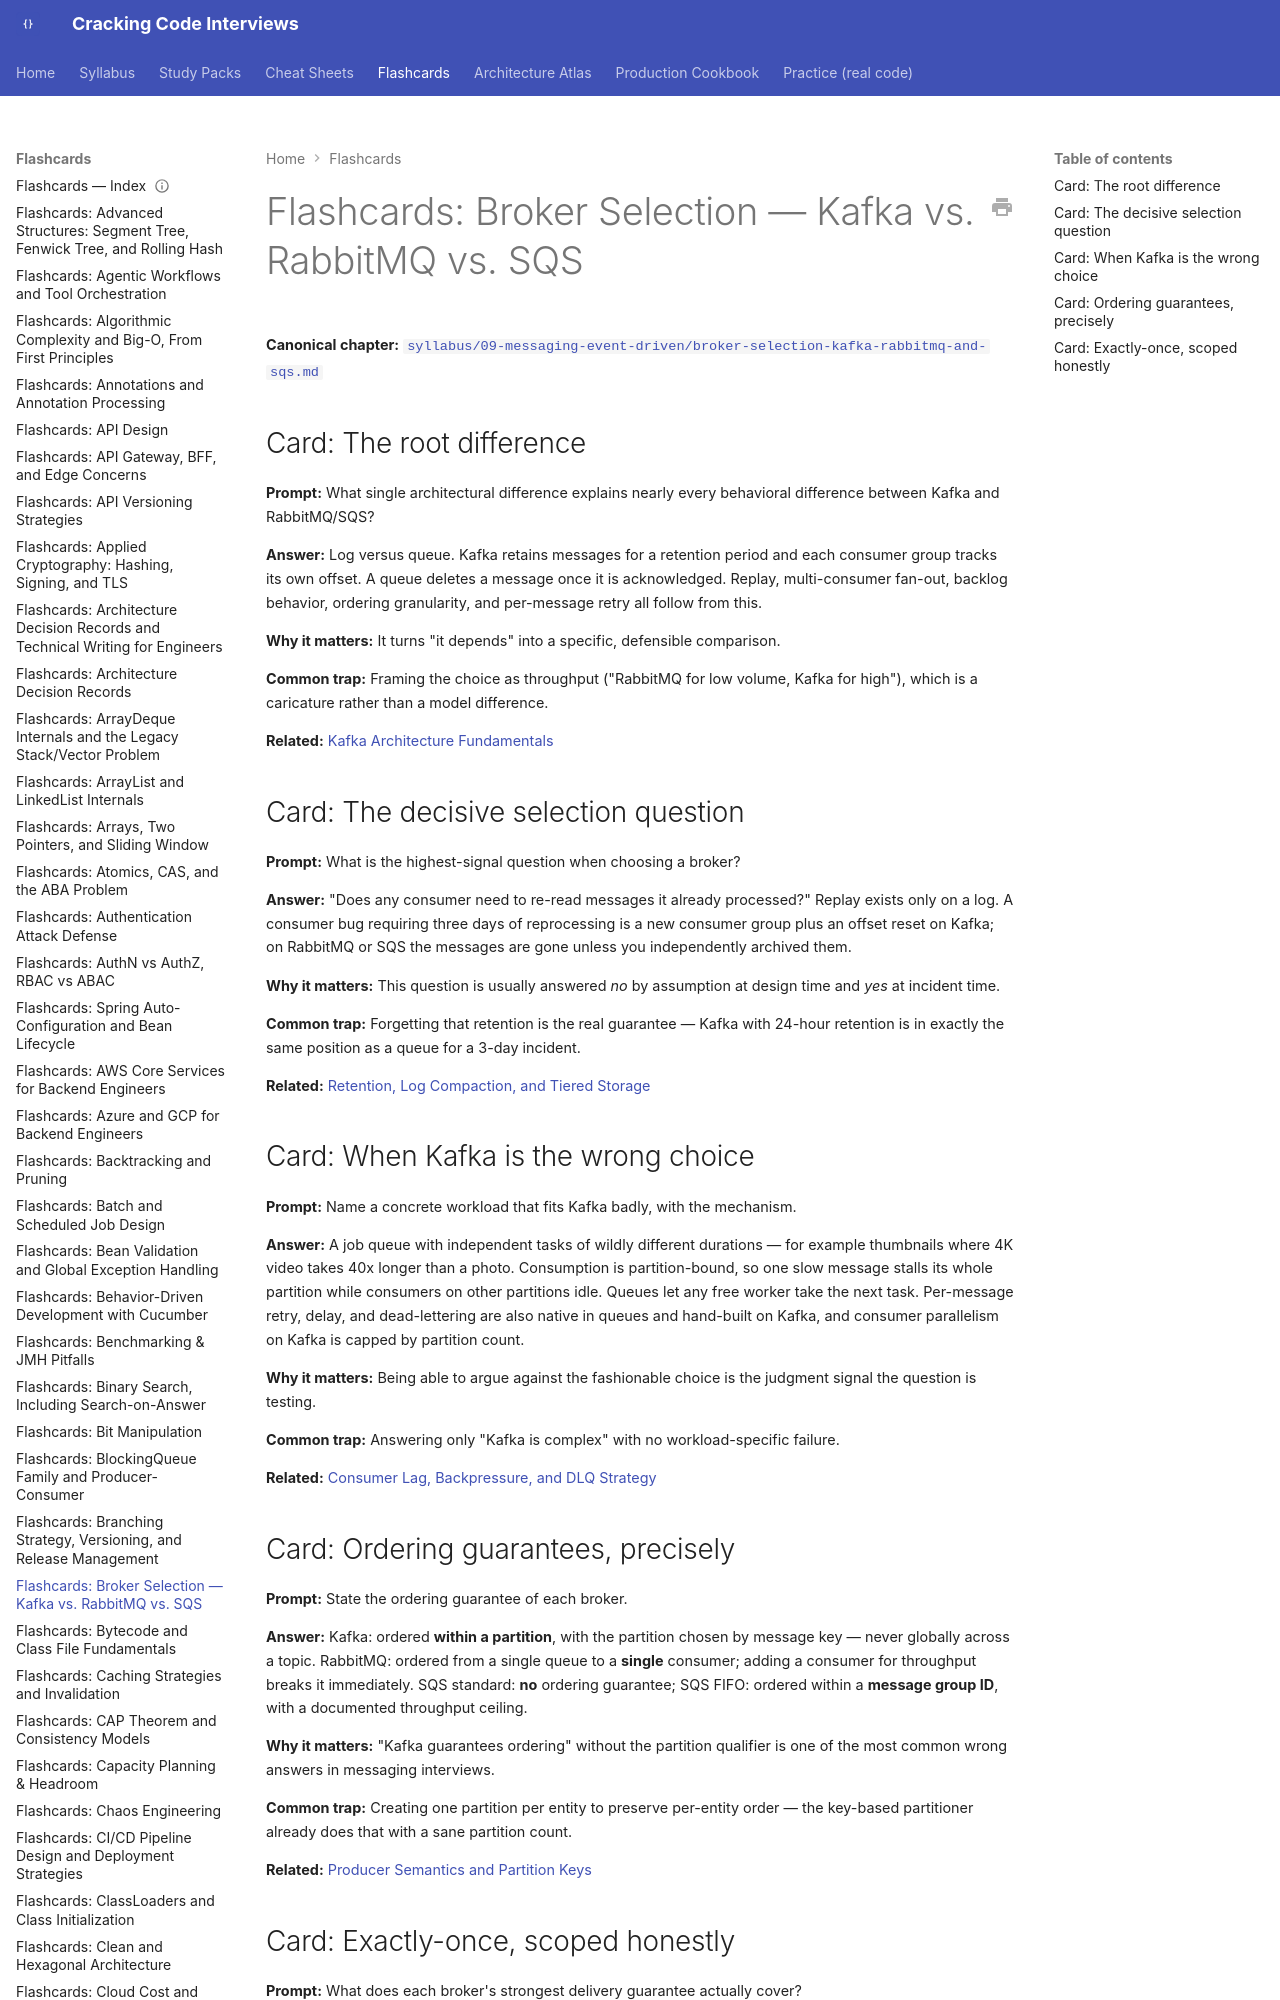

repository: JuanMelendres/cracking-code-interviews · page: flashcards/broker-selection-kafka-rabbitmq-and-sqs/index.html · generator: mkdocs

---
title: "Flashcards: Broker Selection — Kafka vs. RabbitMQ vs. SQS"
slug: broker-selection-kafka-rabbitmq-and-sqs
document_type: flashcard-deck
domain: 09-messaging-event-driven
topic_id: T-2433
canonical: ../syllabus/09-messaging-event-driven/broker-selection-kafka-rabbitmq-and-sqs.md
last_updated: 2026-09-28
---

# Flashcards: Broker Selection — Kafka vs. RabbitMQ vs. SQS

**Canonical chapter:** [`syllabus/09-messaging-event-driven/broker-selection-kafka-rabbitmq-and-sqs.md`](../syllabus/09-messaging-event-driven/broker-selection-kafka-rabbitmq-and-sqs.md)
